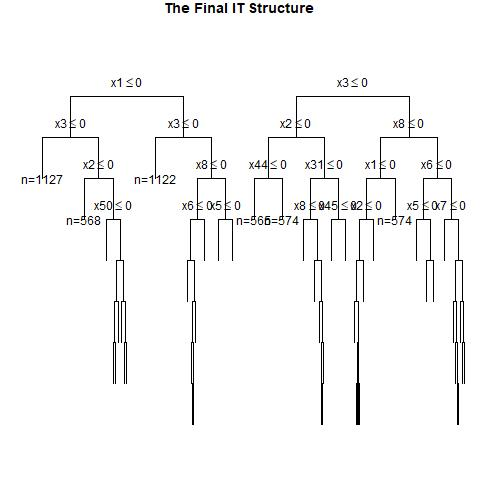

Source data for this figure (header and first rows):
, x1, x2, x3, x4, x5, x6, x7, x8, x9, x10, x11, x12, x13, x14, x15, x16, x17, x18, x19, x20, x21, x22, x23
1, 1, 0, 0, 0, 1, 1, 1, 0, 0, 1, 0, 1, 1, 0, 0, 1, 1, 0, 1, 1, 0, 1, 0
2, 1, 0, 0, 0, 1, 0, 0, 1, 1, 0, 1, 0, 1, 0, 0, 0, 1, 1, 1, 0, 1, 0, 1
3, 0, 1, 1, 1, 0, 1, 1, 1, 1, 0, 0, 1, 1, 1, 1, 0, 1, 0, 1, 1, 1, 0, 0
4, 0, 0, 0, 1, 0, 0, 1, 0, 1, 0, 0, 0, 1, 1, 1, 1, 1, 1, 0, 0, 0, 1, 1
5, 1, 0, 0, 1, 0, 0, 0, 1, 1, 1, 1, 1, 1, 0, 0, 0, 1, 1, 0, 1, 0, 0, 1
6, 0, 0, 0, 0, 1, 0, 1, 1, 0, 1, 0, 0, 1, 1, 0, 1, 0, 0, 0, 0, 0, 0, 1
7, 0, 0, 1, 0, 0, 1, 1, 0, 1, 0, 1, 0, 0, 0, 1, 0, 0, 1, 1, 1, 0, 1, 1
8, 1, 0, 1, 1, 1, 0, 0, 1, 1, 0, 0, 0, 0, 1, 1, 1, 0, 0, 1, 0, 1, 0, 1
9, 0, 1, 0, 1, 1, 1, 1, 1, 0, 1, 1, 1, 0, 0, 0, 1, 1, 1, 0, 0, 1, 0, 1
10, 1, 0, 0, 1, 1, 0, 1, 0, 0, 1, 0, 0, 1, 0, 1, 1, 1, 0, 0, 0, 0, 1, 0
11, 1, 0, 0, 1, 0, 0, 1, 1, 0, 0, 1, 0, 0, 0, 1, 0, 1, 1, 1, 1, 1, 1, 1
12, 1, 1, 0, 1, 0, 0, 0, 1, 1, 0, 0, 1, 0, 1, 0, 1, 1, 0, 1, 0, 0, 1, 1
13, 1, 0, 0, 0, 1, 0, 1, 0, 0, 1, 0, 1, 0, 1, 1, 0, 0, 1, 0, 1, 1, 0, 0
14, 1, 1, 1, 1, 1, 0, 1, 0, 1, 1, 1, 1, 0, 1, 1, 1, 0, 0, 1, 0, 0, 1, 1
15, 0, 1, 0, 1, 1, 1, 0, 1, 1, 0, 0, 1, 0, 0, 0, 0, 0, 0, 1, 0, 1, 0, 0
16, 1, 0, 0, 0, 0, 0, 1, 0, 0, 0, 1, 1, 0, 1, 1, 1, 0, 0, 1, 0, 0, 1, 1
17, 0, 0, 1, 1, 1, 1, 0, 0, 0, 1, 1, 0, 0, 0, 0, 0, 1, 0, 0, 1, 1, 0, 0
18, 0, 1, 0, 0, 0, 0, 0, 0, 1, 1, 0, 1, 1, 0, 0, 0, 1, 1, 0, 1, 1, 1, 1
19, 0, 0, 1, 1, 0, 1, 1, 1, 1, 1, 0, 0, 1, 1, 1, 0, 1, 1, 0, 1, 0, 0, 0
20, 0, 1, 0, 1, 1, 1, 1, 0, 1, 0, 1, 1, 0, 1, 1, 0, 1, 0, 1, 0, 1, 0, 1
21, 0, 1, 0, 0, 1, 0, 1, 0, 1, 1, 1, 0, 1, 0, 0, 1, 0, 0, 1, 1, 0, 1, 0
22, 1, 0, 0, 0, 0, 0, 1, 1, 1, 1, 1, 1, 0, 1, 0, 1, 0, 1, 1, 1, 1, 0, 1
23, 1, 0, 1, 0, 1, 1, 0, 0, 0, 1, 0, 1, 0, 0, 0, 0, 0, 0, 0, 1, 0, 0, 0
24, 0, 1, 1, 0, 1, 0, 1, 1, 1, 0, 1, 1, 1, 0, 0, 1, 0, 1, 1, 1, 1, 1, 0
25, 0, 0, 1, 0, 0, 1, 1, 1, 0, 0, 1, 0, 0, 1, 0, 1, 0, 0, 1, 1, 1, 1, 0
26, 1, 1, 1, 0, 1, 1, 1, 0, 1, 1, 0, 0, 0, 0, 0, 1, 0, 1, 0, 1, 0, 1, 1
27, 0, 1, 1, 1, 1, 0, 0, 0, 1, 1, 0, 1, 1, 0, 1, 1, 0, 0, 1, 1, 0, 1, 1
28, 1, 1, 0, 0, 0, 0, 1, 0, 1, 1, 1, 1, 0, 1, 1, 1, 0, 0, 1, 0, 0, 0, 1
29, 0, 1, 0, 0, 1, 0, 0, 0, 0, 0, 1, 1, 0, 1, 0, 1, 1, 0, 0, 1, 1, 1, 1
30, 0, 0, 1, 1, 1, 0, 0, 1, 1, 0, 1, 1, 1, 1, 1, 0, 1, 0, 1, 1, 1, 1, 1
31, 1, 1, 0, 0, 1, 0, 1, 1, 1, 1, 1, 1, 0, 1, 1, 0, 1, 1, 0, 1, 0, 0, 0
32, 0, 0, 0, 0, 0, 1, 1, 1, 0, 1, 1, 1, 0, 1, 0, 1, 0, 0, 0, 0, 1, 1, 1
33, 1, 1, 1, 1, 1, 1, 1, 1, 0, 1, 0, 0, 0, 0, 0, 1, 1, 0, 1, 0, 1, 1, 0
34, 1, 0, 1, 1, 0, 1, 0, 0, 1, 0, 0, 0, 0, 0, 1, 0, 0, 1, 1, 1, 0, 1, 0
35, 1, 0, 1, 0, 1, 0, 0, 1, 0, 0, 0, 0, 0, 0, 1, 0, 0, 0, 1, 0, 1, 1, 1
36, 1, 0, 0, 0, 1, 1, 1, 0, 1, 1, 1, 0, 1, 1, 1, 0, 0, 0, 0, 0, 1, 1, 1
37, 1, 0, 1, 0, 1, 0, 1, 0, 1, 1, 0, 1, 0, 0, 0, 0, 1, 1, 0, 0, 1, 1, 1
38, 1, 0, 0, 0, 0, 1, 1, 0, 1, 1, 0, 1, 1, 0, 1, 0, 1, 1, 0, 0, 1, 0, 0
39, 1, 0, 1, 1, 0, 0, 1, 0, 0, 1, 0, 0, 0, 0, 1, 1, 1, 0, 0, 0, 0, 1, 0
40, 1, 1, 0, 1, 1, 1, 1, 1, 1, 1, 0, 0, 0, 1, 1, 1, 1, 0, 1, 0, 1, 0, 1
41, 0, 0, 1, 1, 1, 1, 0, 1, 1, 0, 1, 1, 1, 0, 1, 0, 0, 1, 0, 1, 0, 1, 0
42, 0, 1, 0, 1, 0, 0, 1, 1, 0, 1, 0, 0, 1, 1, 0, 1, 0, 0, 1, 1, 0, 0, 0
43, 1, 1, 0, 0, 0, 0, 0, 0, 1, 1, 0, 1, 1, 0, 0, 1, 1, 0, 1, 0, 1, 0, 1
44, 0, 1, 0, 0, 1, 1, 1, 0, 1, 1, 0, 0, 0, 1, 1, 0, 0, 1, 0, 1, 1, 1, 0
45, 0, 0, 0, 0, 1, 1, 1, 1, 1, 0, 1, 1, 1, 0, 1, 0, 1, 0, 0, 0, 0, 0, 1
46, 0, 1, 0, 0, 1, 0, 1, 1, 0, 1, 1, 1, 0, 1, 1, 0, 1, 0, 0, 0, 1, 1, 0
47, 0, 0, 1, 0, 0, 1, 1, 0, 0, 1, 1, 1, 0, 1, 1, 1, 0, 1, 0, 0, 0, 1, 0
48, 1, 1, 0, 0, 1, 1, 0, 0, 0, 0, 0, 1, 0, 1, 0, 0, 0, 1, 1, 0, 1, 0, 0
49, 1, 0, 1, 1, 1, 1, 1, 0, 0, 0, 0, 1, 1, 1, 1, 0, 0, 1, 0, 1, 0, 0, 1
50, 1, 1, 0, 1, 1, 1, 0, 1, 1, 1, 0, 1, 1, 0, 0, 0, 0, 0, 1, 0, 1, 1, 0
51, 0, 1, 0, 1, 0, 0, 0, 0, 0, 1, 1, 1, 1, 0, 0, 0, 1, 0, 1, 1, 0, 1, 0
52, 0, 1, 1, 0, 0, 0, 1, 1, 0, 0, 0, 1, 1, 0, 1, 1, 1, 0, 0, 0, 0, 0, 1
53, 1, 0, 0, 1, 1, 0, 1, 0, 0, 1, 1, 1, 0, 0, 0, 1, 0, 0, 0, 1, 0, 0, 1
54, 0, 1, 1, 1, 0, 1, 1, 0, 0, 0, 1, 1, 1, 0, 1, 0, 1, 1, 1, 0, 0, 1, 0
55, 1, 0, 0, 1, 1, 1, 1, 0, 0, 1, 1, 1, 0, 0, 0, 0, 1, 0, 1, 0, 1, 1, 0
56, 0, 0, 0, 1, 1, 0, 0, 0, 1, 1, 1, 0, 0, 0, 0, 1, 0, 0, 1, 1, 0, 0, 1
57, 0, 1, 0, 1, 0, 0, 0, 1, 0, 0, 1, 1, 1, 1, 0, 0, 0, 1, 1, 0, 0, 0, 0
58, 0, 1, 0, 0, 0, 1, 0, 0, 1, 1, 1, 1, 1, 0, 1, 0, 0, 1, 0, 1, 1, 1, 0
59, 0, 0, 1, 0, 1, 0, 0, 1, 0, 1, 1, 0, 0, 1, 1, 0, 1, 0, 0, 1, 1, 1, 0
60, 0, 1, 1, 1, 1, 0, 0, 0, 1, 1, 1, 0, 1, 1, 1, 0, 1, 1, 0, 1, 1, 0, 1
... 940 more rows
